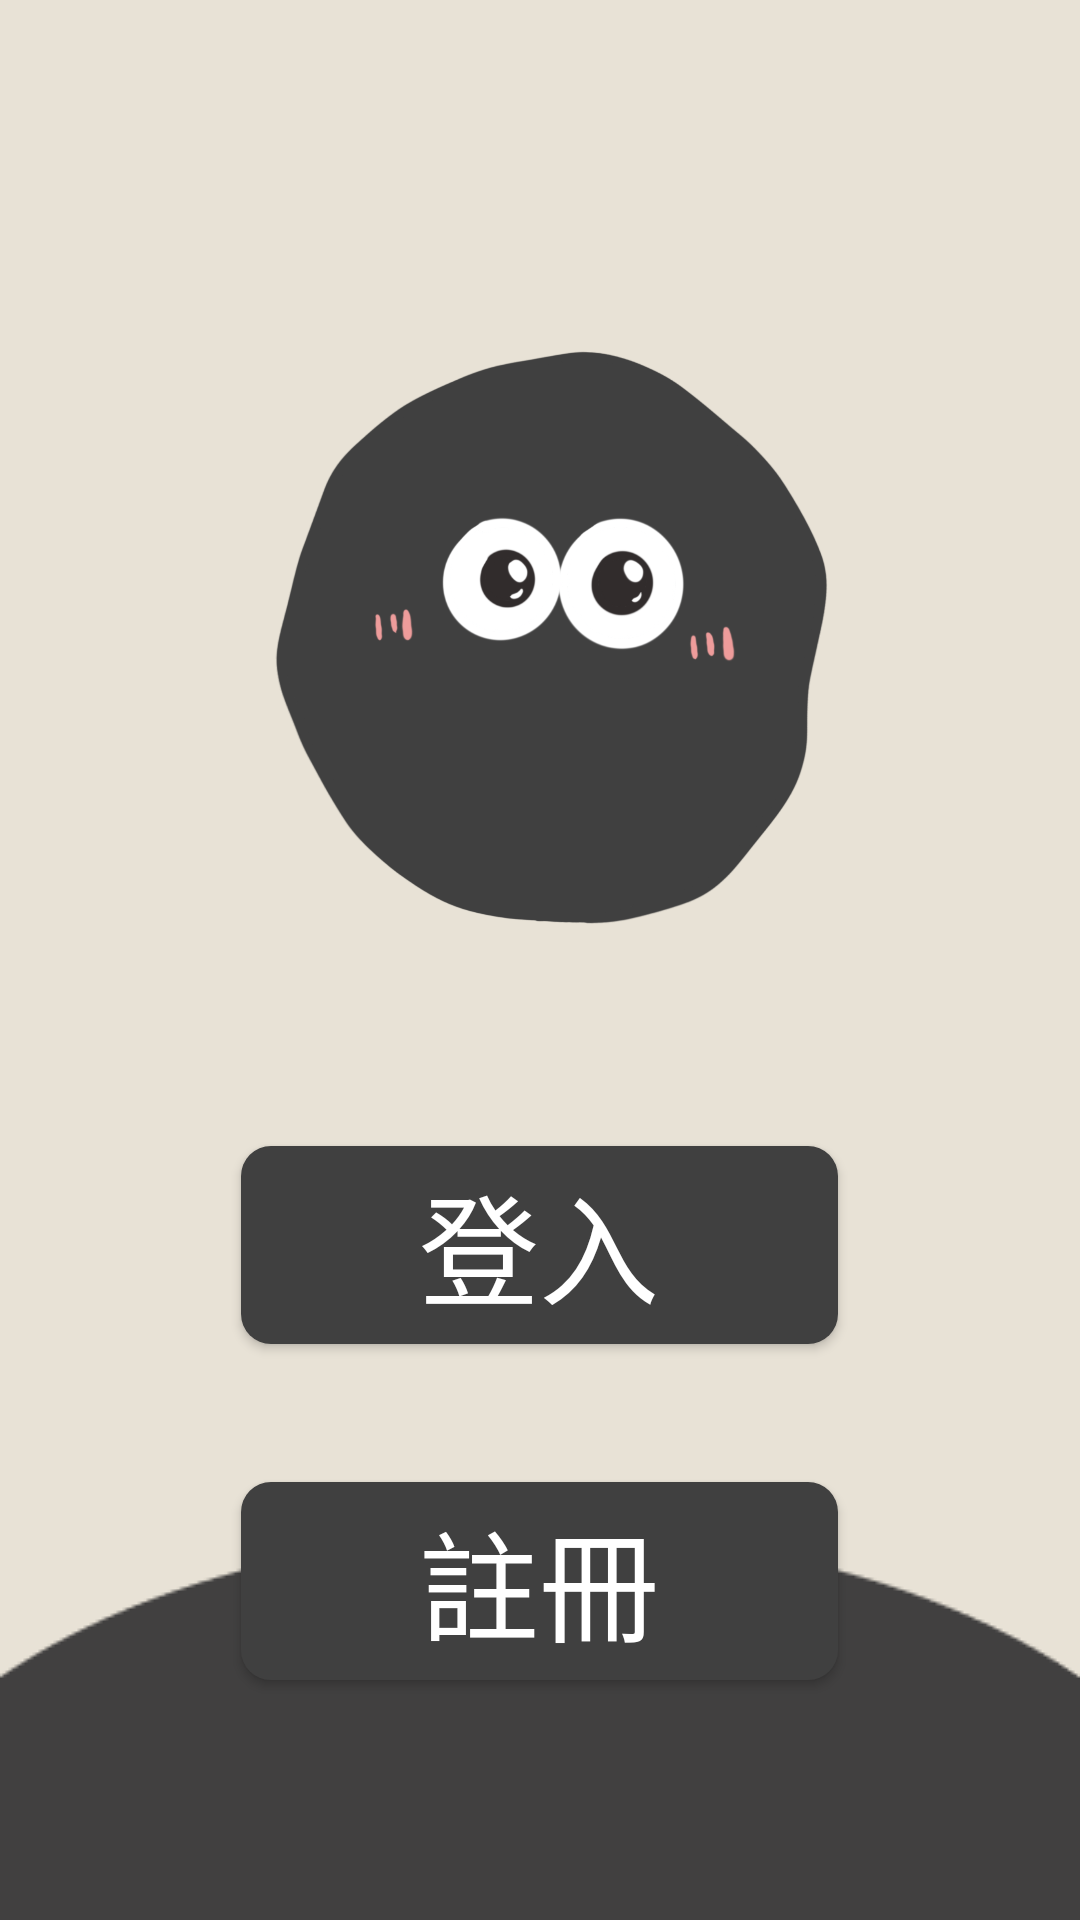

Here is an Android app screen rendered from its layout file. Give the layout XML and the strings, colors and styles it references.
<!-- AndroidManifest.xml: application theme Theme.Yu -->
<!-- res/layout/layout.xml -->
<?xml version="1.0" encoding="utf-8"?>
<RelativeLayout
    xmlns:android="http://schemas.android.com/apk/res/android"
    xmlns:app="http://schemas.android.com/apk/res-auto"
    xmlns:tools="http://schemas.android.com/tools"
    android:layout_width="match_parent"
    android:layout_height="match_parent">

    <ImageView
        android:id="@+id/cycle"
        android:layout_width="match_parent"
        android:layout_height="match_parent"
        android:scaleType="centerCrop"
        android:src="@drawable/p_4" />

    <ImageView
        android:id="@+id/imageView"
        android:layout_width="407dp"
        android:layout_height="222dp"
        android:src="@drawable/p_1"
        android:layout_centerHorizontal="true"
        android:layout_marginTop="100dp"/>

    <Button
        android:id="@+id/login"
        android:layout_width="199dp"
        android:layout_height="66dp"
        android:layout_below="@+id/imageView"
        android:layout_centerHorizontal="true"
        android:layout_marginTop="60dp"
        android:text="登入"
        android:textColor="@color/white"
        android:textSize="40dp"
        android:fontFamily="@font/cute"
        android:background="@drawable/rounded_button"/>

    <Button
        android:id="@+id/register"
        android:layout_width="199dp"
        android:layout_height="66dp"
        android:layout_below="@+id/imageView"
        android:layout_centerHorizontal="true"
        android:layout_marginTop="172dp"
        android:text="註冊"
        android:textSize="40dp"
        android:fontFamily="@font/cute"
        android:textColor="@color/white"
        android:background="@drawable/rounded_button"/>

</RelativeLayout>
<!-- resources referenced by this layout -->
<resources>
  <color name="white">#FFFFFFFF</color>
  <!-- drawable p_1: png bitmap (drawable, 343508 bytes) -->
  <!-- drawable p_4: png bitmap (drawable, 3404 bytes) -->
  <!-- drawable rounded_button (drawable) -->
  <shape xmlns:android="http://schemas.android.com/apk/res/android">
      <solid android:color="#404040" /> 
      <corners android:radius="10dp" /> 
  </shape>
  <style name="Theme.Yu" parent="android:Theme.Material.Light.NoActionBar" />
</resources>
